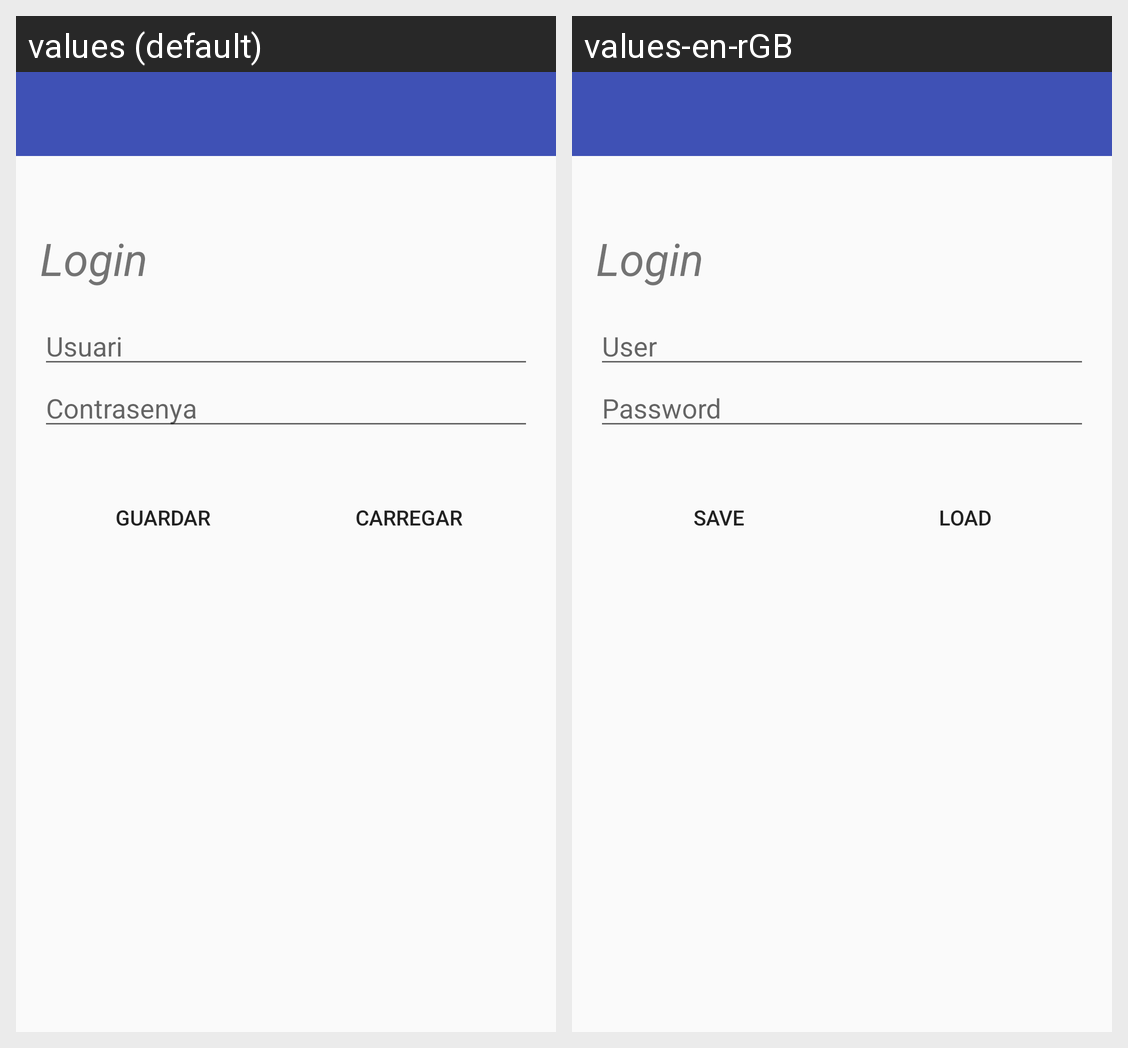

Translations of the strings shown on this Android screen, per locale in the grid:
Android screen res/layout/activity_preferencies_cutre.xml rendered under 2 locales, left to right: values (default), values-en-rGB. Device: Nexus 5 (rendered at 1080×1920; each locale shown at half size, 540×960, under a caption strip naming it); theme AppTheme.
Strings drawn on this screen, with the default value and each locale's value (text and hints the layout hard-codes, and strings that could not be matched under every locale, appear in the picture but are not listed):

User
  values: Usuari
  values-en-rGB: User

Password
  values: Contrasenya
  values-en-rGB: Password

Guardar
  values: Guardar
  values-en-rGB: Save

Carregar
  values: Carregar
  values-en-rGB: Load
